Image classification data set "signature_classifier" (rishabh1263/Document-verification-system on GitHub). Class labels (2): non signature, signature.

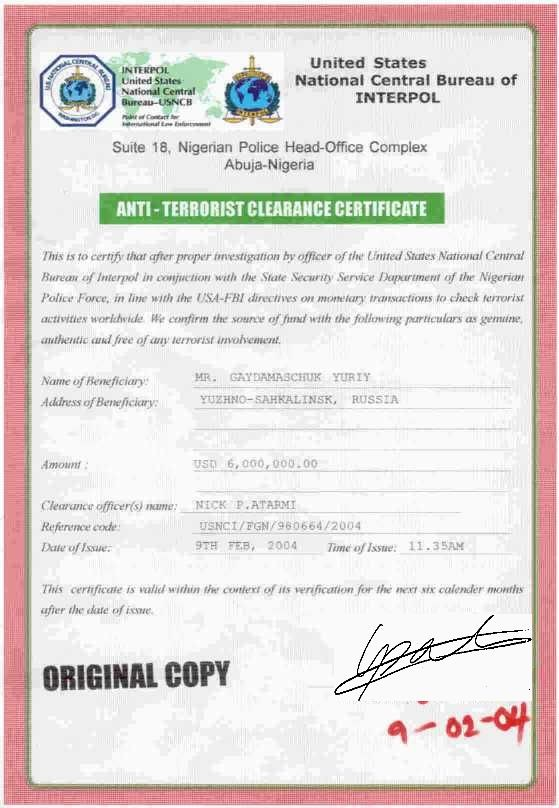
Label: non signature

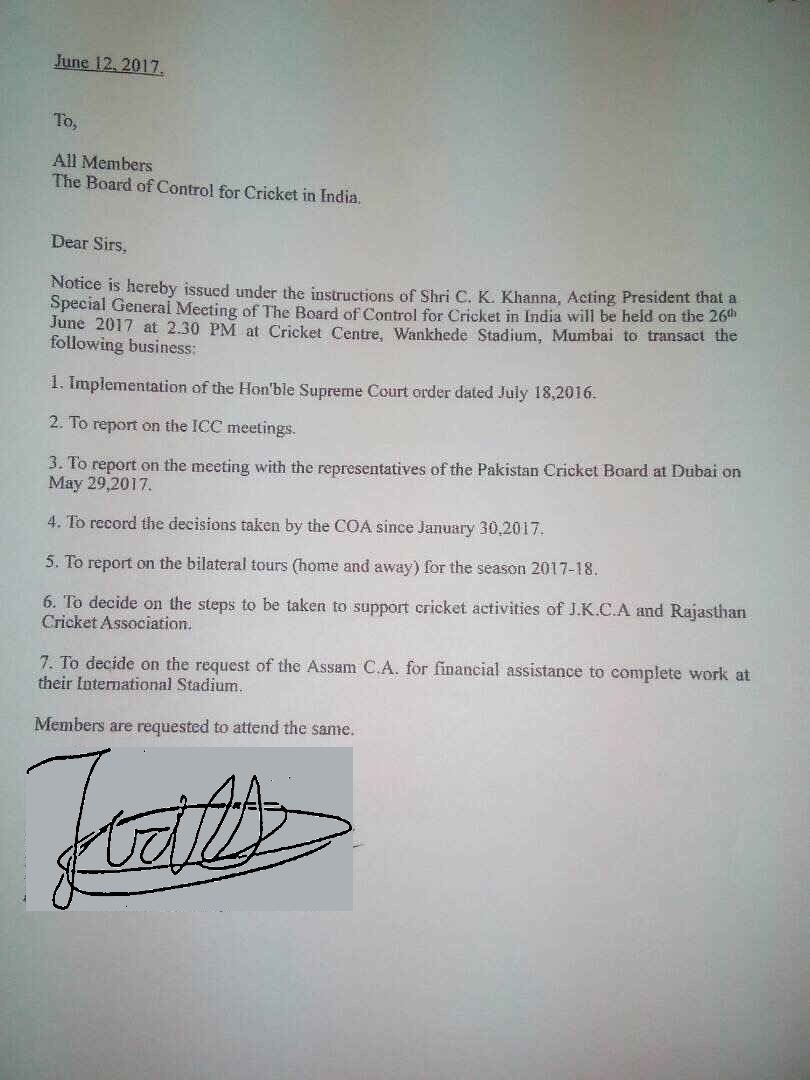
Label: non signature

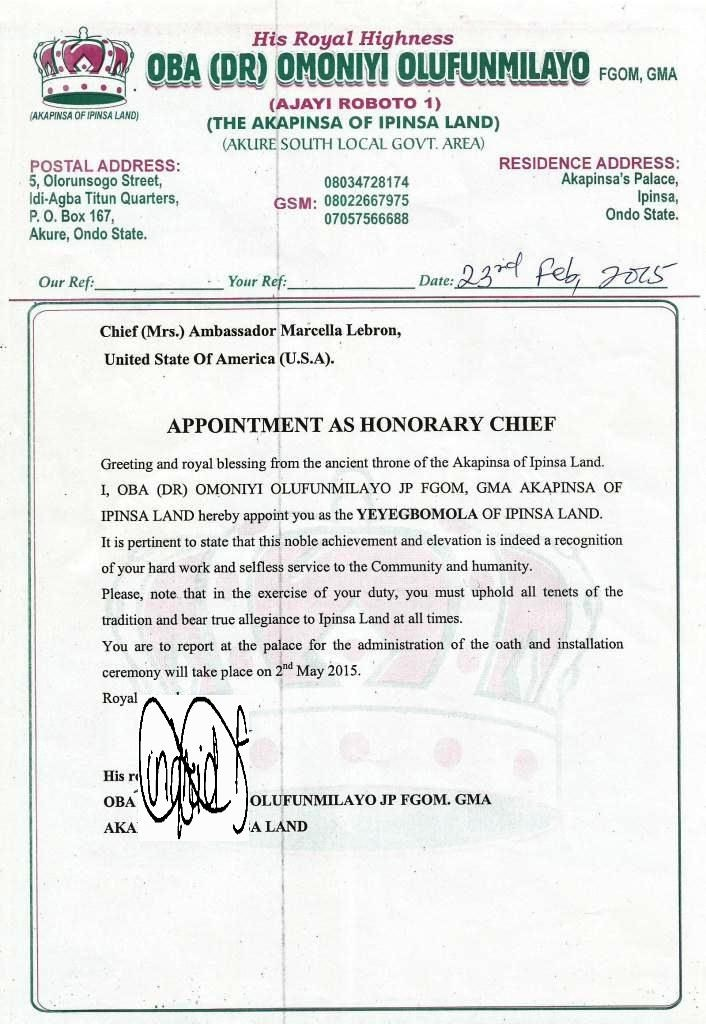
Label: non signature

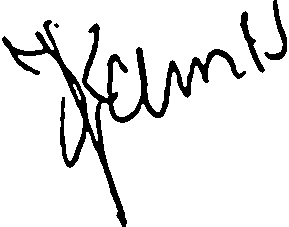
Label: signature

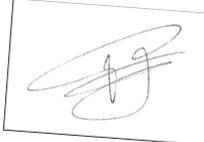
Label: signature

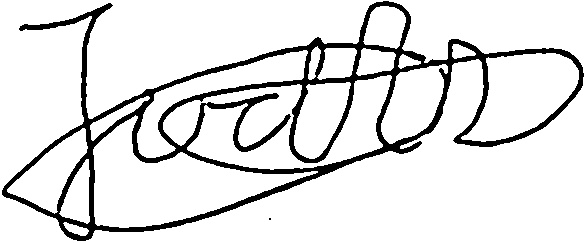
Label: signature
